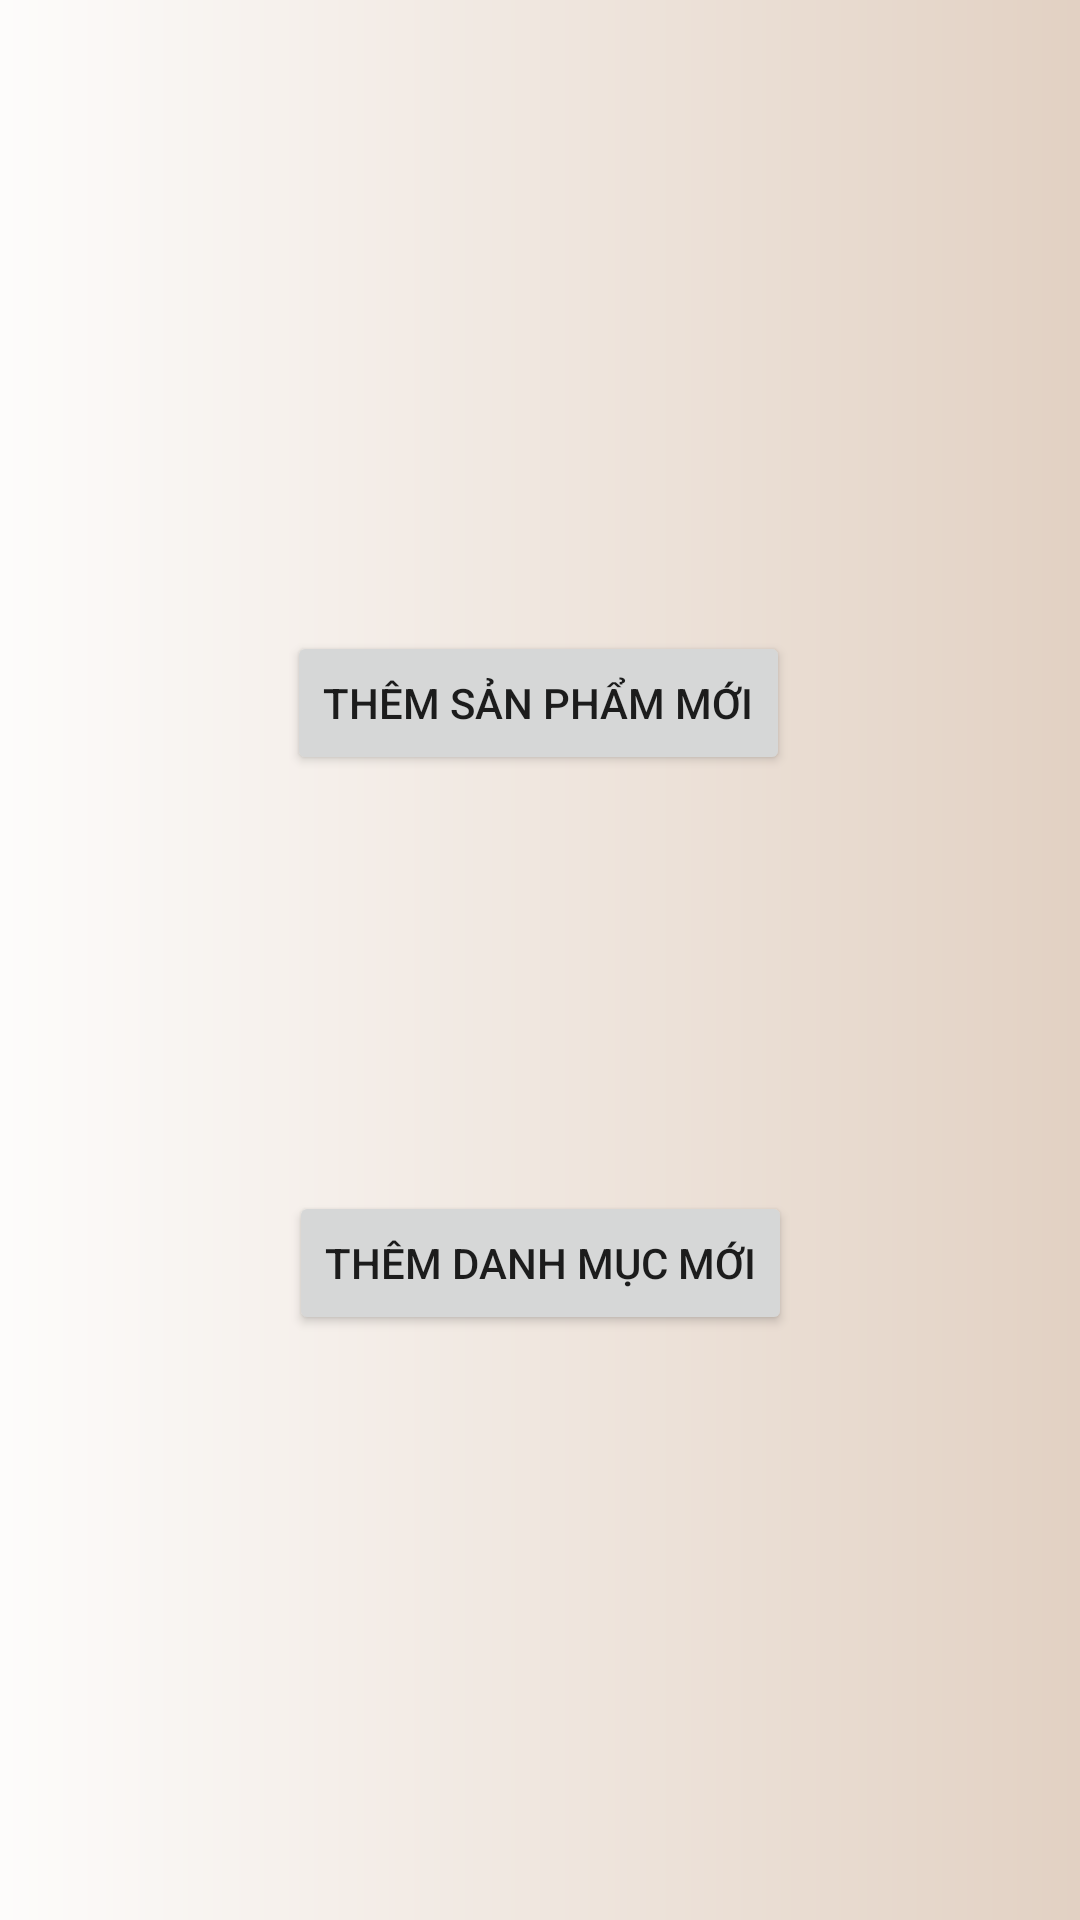

Android layout source for this screen:
<!-- AndroidManifest.xml: application theme Theme.Bt_AdminPage_2 -->
<!-- res/layout/navigation_item.xml -->
<?xml version="1.0" encoding="utf-8"?>
<androidx.constraintlayout.widget.ConstraintLayout xmlns:android="http://schemas.android.com/apk/res/android"
    xmlns:app="http://schemas.android.com/apk/res-auto"
    xmlns:tools="http://schemas.android.com/tools"
    android:layout_width="match_parent"
    android:background="@drawable/shape_rcv"
    android:layout_height="match_parent">

    <Button
        android:id="@+id/btn_addPItemProcduct"
        android:layout_width="wrap_content"
        android:layout_height="wrap_content"
        android:layout_marginTop="162dp"
        android:text="Thêm sản phẩm mới"
        app:layout_constraintBottom_toTopOf="@+id/btn_addCategoru"
        app:layout_constraintEnd_toEndOf="parent"
        app:layout_constraintHorizontal_bias="0.498"
        app:layout_constraintStart_toStartOf="parent"
        app:layout_constraintTop_toTopOf="parent"
        app:layout_constraintVertical_bias="0.258" />

    <Button
        android:id="@+id/btn_addCategoru"
        android:layout_width="wrap_content"
        android:layout_height="wrap_content"
        android:layout_marginBottom="195dp"
        android:text="Thêm danh mục mới"
        app:layout_constraintBottom_toBottomOf="parent"
        app:layout_constraintEnd_toEndOf="parent"
        app:layout_constraintStart_toStartOf="parent" />
</androidx.constraintlayout.widget.ConstraintLayout>
<!-- resources referenced by this layout -->
<resources>
  <!-- drawable shape_rcv (drawable) -->
  <?xml version="1.0" encoding="utf-8"?>
  <shape xmlns:android="http://schemas.android.com/apk/res/android" android:shape="rectangle">
  
      <gradient android:startColor="#fdfcfb"
                  android:endColor="#e2d1c3"/>
  
  </shape>
  <style name="Theme.Bt_AdminPage_2" parent="Theme.MaterialComponents.DayNight.DarkActionBar">
          
          <item name="colorPrimary">@color/purple_500</item>
          <item name="colorPrimaryVariant">@color/purple_700</item>
          <item name="colorOnPrimary">@color/white</item>
          
          <item name="colorSecondary">@color/teal_200</item>
          <item name="colorSecondaryVariant">@color/teal_700</item>
          <item name="colorOnSecondary">@color/black</item>
          
          <item name="android:statusBarColor">?attr/colorPrimaryVariant</item>
          
      </style>
  <!-- not gathered from this repository: default colours our renderer supplied (Android Studio template values) -->
  <color name="purple_500">#FF6200EE</color>
  <color name="purple_700">#FF3700B3</color>
  <color name="teal_200">#FF03DAC5</color>
  <color name="teal_700">#FF018786</color>
  <color name="black">#FF000000</color>
  <color name="white">#FFFFFFFF</color>
</resources>
